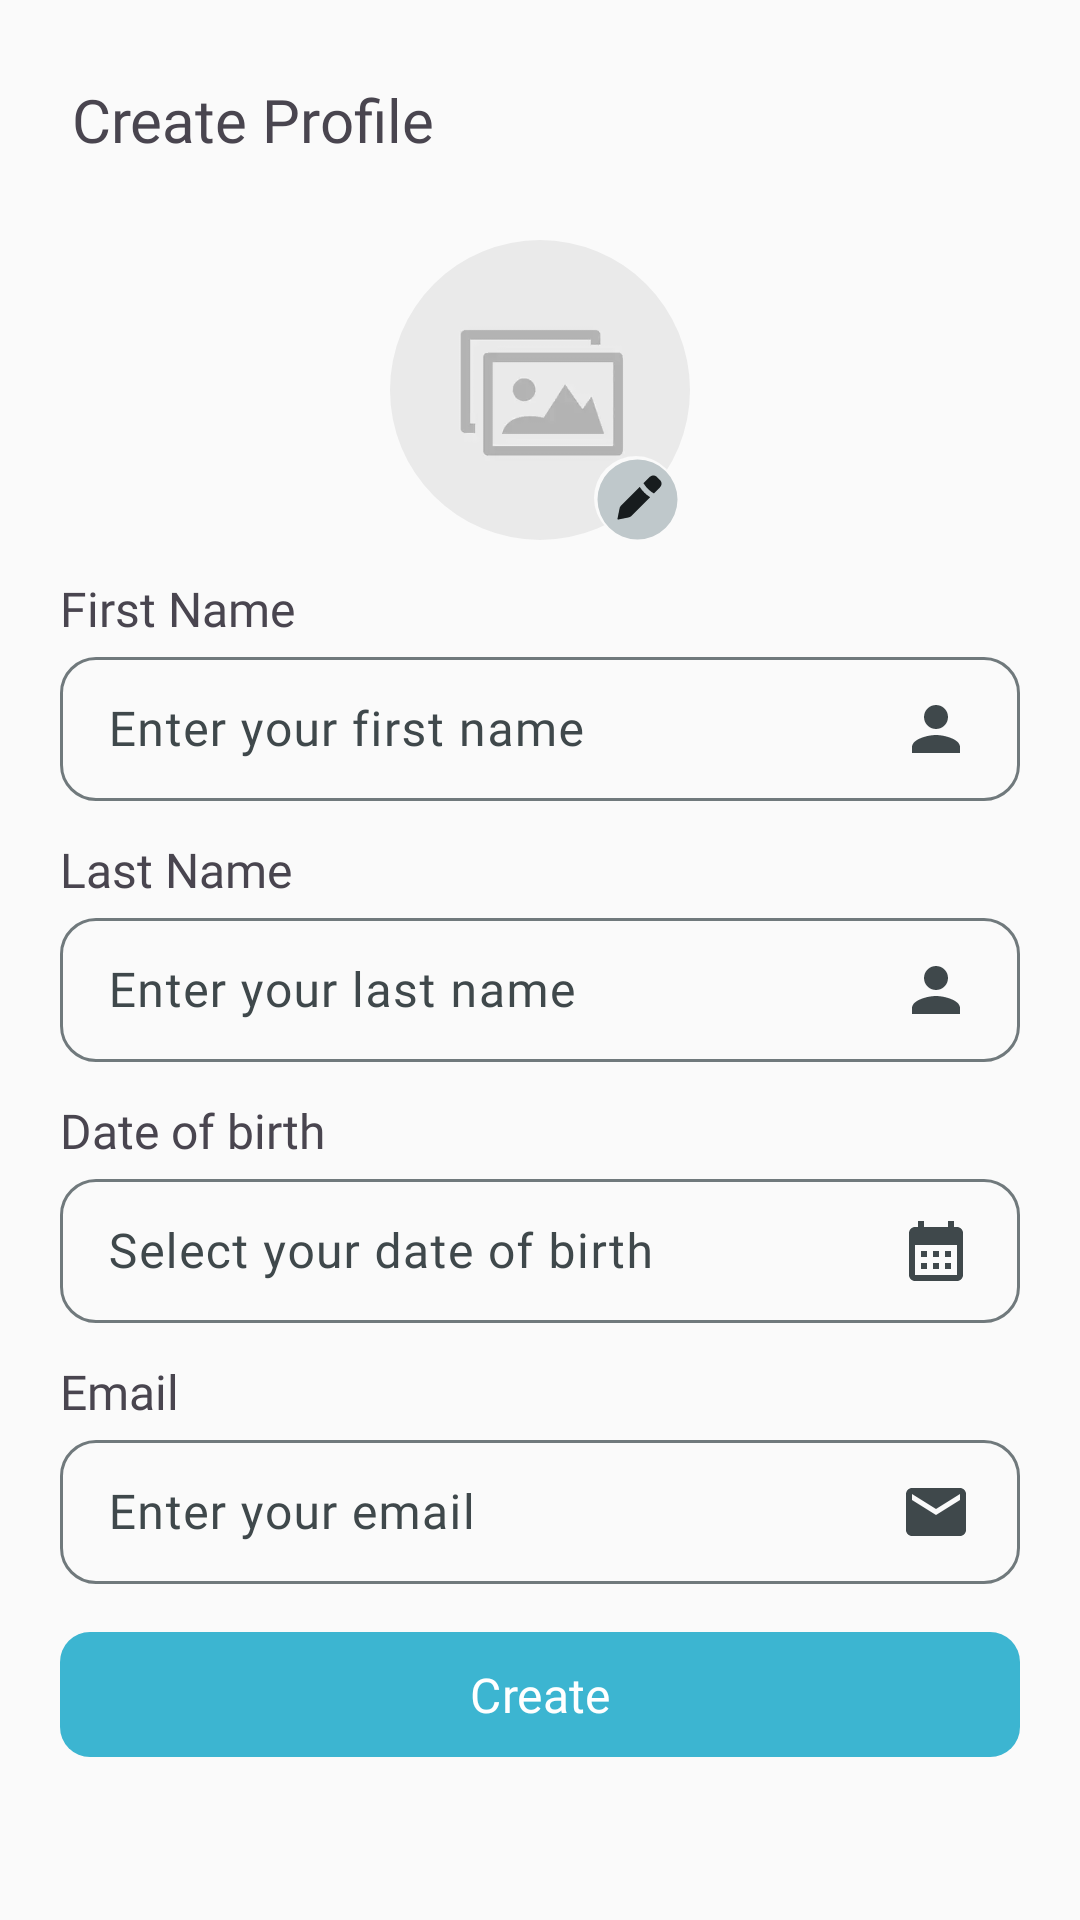

Reconstruct the res/layout file that produces this screen, plus the resources it refers to.
<!-- AndroidManifest.xml: application theme Base.Theme.QuizzAPP -->
<!-- res/layout/fragment_create_profile.xml -->
<?xml version="1.0" encoding="utf-8"?>
<RelativeLayout xmlns:android="http://schemas.android.com/apk/res/android"
    xmlns:app="http://schemas.android.com/apk/res-auto"
    xmlns:tools="http://schemas.android.com/tools"
    android:layout_width="match_parent"
    android:layout_height="match_parent"
    android:padding="8dp"
    tools:context=".ui.profile.create.CreateProfileFragment">

    <com.google.android.material.appbar.MaterialToolbar
        android:id="@+id/toolbar"
        android:layout_width="match_parent"
        android:layout_height="wrap_content"
        android:layout_alignParentTop="true"
        app:layout_constraintTop_toTopOf="parent"
        app:title="Create Profile"
        app:titleTextAppearance="@style/ToolbarProfileTitleStyle" />

    <com.google.android.material.imageview.ShapeableImageView
        android:id="@+id/iv_user_image"
        android:layout_width="100dp"
        android:layout_height="100dp"
        android:layout_below="@id/toolbar"
        android:layout_centerHorizontal="true"
        android:layout_marginTop="8dp"
        android:scaleType="centerCrop"
        android:src="@drawable/placeholder"
        app:shapeAppearance="@style/CircleShapeableImageView" />

    <ImageView
        android:id="@+id/iv_subtract"
        android:layout_width="wrap_content"
        android:layout_height="wrap_content"
        android:layout_alignEnd="@id/iv_user_image"
        android:layout_alignBottom="@id/iv_user_image"
        android:layout_marginEnd="4dp"
        android:background="@drawable/ripple_effect_circle"
        android:clickable="true"
        android:contentDescription="@string/description_subtract"
        android:focusable="true"
        android:scaleType="centerCrop"
        android:src="@drawable/ic_subtract" />

    <com.google.android.material.textview.MaterialTextView
        android:id="@+id/tv_fname"
        android:layout_width="match_parent"
        android:layout_height="wrap_content"
        android:layout_below="@id/iv_subtract"
        android:layout_marginHorizontal="12dp"
        android:layout_marginTop="12dp"
        android:fontFamily="@font/poppins_medium"
        android:text="@string/text_first_name"
        android:textSize="16sp" />

    <com.google.android.material.textfield.TextInputLayout
        android:id="@+id/text_input_fname"
        style="@style/CustomTextInputLayout"
        android:layout_width="match_parent"
        android:layout_height="wrap_content"
        android:layout_below="@id/tv_fname"
        android:layout_alignStart="@id/tv_fname"
        android:layout_alignEnd="@id/tv_fname">

        <com.google.android.material.textfield.TextInputEditText
            android:id="@+id/edt_fname"
            style="@style/CustomEditText"
            android:layout_width="match_parent"
            android:layout_height="match_parent"
            android:drawableEnd="@drawable/ic_person_gray"
            android:hint="@string/hint_first_name"
            android:inputType="text" />
    </com.google.android.material.textfield.TextInputLayout>

    <com.google.android.material.textview.MaterialTextView
        android:id="@+id/tv_lname"
        android:layout_width="match_parent"
        android:layout_height="wrap_content"
        android:layout_below="@id/text_input_fname"
        android:layout_alignStart="@id/tv_fname"
        android:layout_alignEnd="@id/tv_fname"
        android:layout_marginTop="12dp"
        android:fontFamily="@font/poppins_medium"
        android:text="@string/text_last_name"
        android:textSize="16sp" />

    <com.google.android.material.textfield.TextInputLayout
        android:id="@+id/text_input_last_name"
        style="@style/CustomTextInputLayout"
        android:layout_width="match_parent"
        android:layout_height="wrap_content"
        android:layout_below="@id/tv_lname"
        android:layout_alignStart="@id/tv_lname"
        android:layout_alignEnd="@id/tv_lname">

        <com.google.android.material.textfield.TextInputEditText
            android:id="@+id/edt_lname"
            style="@style/CustomEditText"
            android:layout_width="match_parent"
            android:layout_height="match_parent"
            android:drawableEnd="@drawable/ic_person_gray"
            android:hint="@string/hint_last_name"
            android:inputType="text" />
    </com.google.android.material.textfield.TextInputLayout>

    <com.google.android.material.textview.MaterialTextView
        android:id="@+id/tv_date_birth"
        android:layout_width="match_parent"
        android:layout_height="wrap_content"
        android:layout_below="@id/text_input_last_name"
        android:layout_alignStart="@id/tv_lname"
        android:layout_alignEnd="@id/tv_lname"
        android:layout_marginTop="12dp"
        android:fontFamily="@font/poppins_medium"
        android:text="@string/text_date_of_birth"
        android:textSize="16sp" />

    <com.google.android.material.textfield.TextInputLayout
        android:id="@+id/text_input_date_birth"
        style="@style/CustomTextInputLayout"
        android:layout_width="match_parent"
        android:layout_height="wrap_content"
        android:layout_below="@id/tv_date_birth"
        android:layout_alignStart="@id/tv_date_birth"
        android:layout_alignEnd="@id/tv_date_birth"
        app:hintEnabled="true">

        <com.google.android.material.textfield.TextInputEditText
            android:id="@+id/edt_date_birth"
            style="@style/CustomEditText"
            android:layout_width="match_parent"
            android:layout_height="match_parent"
            android:drawableEnd="@drawable/ic_calendar"
            android:editable="false"
            android:hint="@string/hint_date_of_birth" />
    </com.google.android.material.textfield.TextInputLayout>


    <com.google.android.material.textview.MaterialTextView
        android:id="@+id/tv_email"
        android:layout_width="match_parent"
        android:layout_height="wrap_content"
        android:layout_below="@id/text_input_date_birth"
        android:layout_alignStart="@id/tv_date_birth"
        android:layout_alignEnd="@id/tv_date_birth"
        android:layout_marginTop="12dp"
        android:fontFamily="@font/poppins_medium"
        android:text="@string/text_email"
        android:textSize="16sp" />

    <com.google.android.material.textfield.TextInputLayout
        android:id="@+id/text_input_email"
        style="@style/CustomTextInputLayout"
        android:layout_width="match_parent"
        android:layout_height="wrap_content"
        android:layout_below="@id/tv_email"
        android:layout_alignStart="@id/tv_email"
        android:layout_alignEnd="@id/tv_email">

        <com.google.android.material.textfield.TextInputEditText
            android:id="@+id/edt_email"
            style="@style/CustomEditText"
            android:layout_width="match_parent"
            android:layout_height="match_parent"
            android:drawableEnd="@drawable/ic_email"
            android:hint="@string/hint_email"
            android:inputType="textEmailAddress" />

    </com.google.android.material.textfield.TextInputLayout>


    <com.google.android.material.button.MaterialButton
        android:id="@+id/btn_create"
        android:layout_width="match_parent"
        android:layout_height="wrap_content"
        android:layout_below="@id/text_input_email"
        android:layout_alignStart="@id/tv_email"
        android:layout_alignEnd="@id/tv_email"
        android:layout_marginTop="12dp"
        android:fontFamily="@font/poppins_bold"
        android:padding="10dp"
        android:text="@string/text_create"
        android:textSize="16sp"
        app:cornerRadius="10dp" />

</RelativeLayout>
<!-- resources referenced by this layout -->
<resources>
  <string name="description_subtract">Subtract button for profile image changed</string>
  <string name="hint_date_of_birth">Select your date of birth</string>
  <string name="hint_email">Enter your email</string>
  <string name="hint_first_name">Enter your first name</string>
  <string name="hint_last_name">Enter your last name</string>
  <string name="text_create">Create</string>
  <string name="text_date_of_birth">Date of birth</string>
  
      // Months
  <string name="text_email">Email</string>
  <string name="text_first_name">First Name</string>
  <string name="text_last_name">Last Name</string>
  <style name="CircleShapeableImageView">
          <item name="cornerFamily">rounded</item>
          <item name="cornerSize">50%</item>
      </style>
  <style name="CustomTextInputLayout" parent="Widget.Material3.TextInputLayout.OutlinedBox">
          <item name="boxCornerRadiusTopEnd">12dp</item>
          <item name="boxCornerRadiusBottomEnd">12dp</item>
          <item name="boxCornerRadiusBottomStart">12dp</item>
          <item name="boxCornerRadiusTopStart">12dp</item>
      </style>
  <style name="ToolbarProfileTitleStyle">
          <item name="android:textSize">20sp</item>
          <item name="android:fontFamily">@font/poppins_medium</item>
      </style>
  <color name="md_theme_primary">#3CB5D1</color>
  <color name="md_theme_onPrimary">#FFFFFF</color>
  <color name="md_theme_primaryContainer">#ADECFF</color>
  <color name="md_theme_onPrimaryContainer">#001F26</color>
  <color name="md_theme_secondary">#3CB5D1</color>
  <color name="md_theme_onSecondary">#FFFFFF</color>
  <color name="md_theme_secondaryContainer">#37AECA</color>
  <color name="md_theme_onSecondaryContainer">#001F26</color>
  <color name="md_theme_tertiary">#575C7E</color>
  <color name="md_theme_onTertiary">#FFFFFF</color>
  <color name="md_theme_tertiaryContainer">#DEE1FF</color>
  <color name="md_theme_onTertiaryContainer">#131937</color>
  <color name="md_theme_error">#BA1A1A</color>
  <color name="md_theme_onError">#FFFFFF</color>
  <color name="md_theme_errorContainer">#FFDAD6</color>
  <color name="md_theme_onErrorContainer">#410002</color>
  <color name="md_theme_background">#FAFAFA</color>
  <color name="md_theme_onBackground">#171C1E</color>
  <color name="md_theme_surface">#F5FAFC</color>
  <color name="md_theme_onSurface">#171C1E</color>
  <color name="md_theme_surfaceVariant">#DBE4E7</color>
  <color name="md_theme_onSurfaceVariant">#3F484B</color>
  <color name="md_theme_outline">#70797C</color>
  <color name="md_theme_outlineVariant">#BFC8CB</color>
  <color name="md_theme_inverseSurface">#2C3133</color>
  <color name="md_theme_inverseOnSurface">#ECF2F4</color>
  <color name="md_theme_inversePrimary">#85D2E7</color>
  <color name="md_theme_primaryFixed">#ADECFF</color>
  <color name="md_theme_onPrimaryFixed">#001F26</color>
  <color name="md_theme_primaryFixedDim">#85D2E7</color>
  <color name="md_theme_onPrimaryFixedVariant">#004E5D</color>
  <color name="md_theme_secondaryFixed">#AEECFF</color>
  <color name="md_theme_onSecondaryFixed">#001F26</color>
  <color name="md_theme_secondaryFixedDim">#85D2E7</color>
  <color name="md_theme_onSecondaryFixedVariant">#004E5D</color>
  <color name="md_theme_tertiaryFixed">#DEE1FF</color>
  <color name="md_theme_onTertiaryFixed">#131937</color>
  <color name="md_theme_tertiaryFixedDim">#BFC4EB</color>
  <color name="md_theme_onTertiaryFixedVariant">#3F4565</color>
  <color name="md_theme_surfaceDim">#D5DBDD</color>
  <color name="md_theme_surfaceBright">#F5FAFC</color>
  <color name="md_theme_surfaceContainerLowest">#FFFFFF</color>
  <color name="md_theme_surfaceContainerLow">#EFF4F7</color>
  <color name="md_theme_surfaceContainer">#E9EFF1</color>
  <color name="md_theme_surfaceContainerHigh">#E4E9EB</color>
  <color name="md_theme_surfaceContainerHighest">#DEE3E5</color>
</resources>
